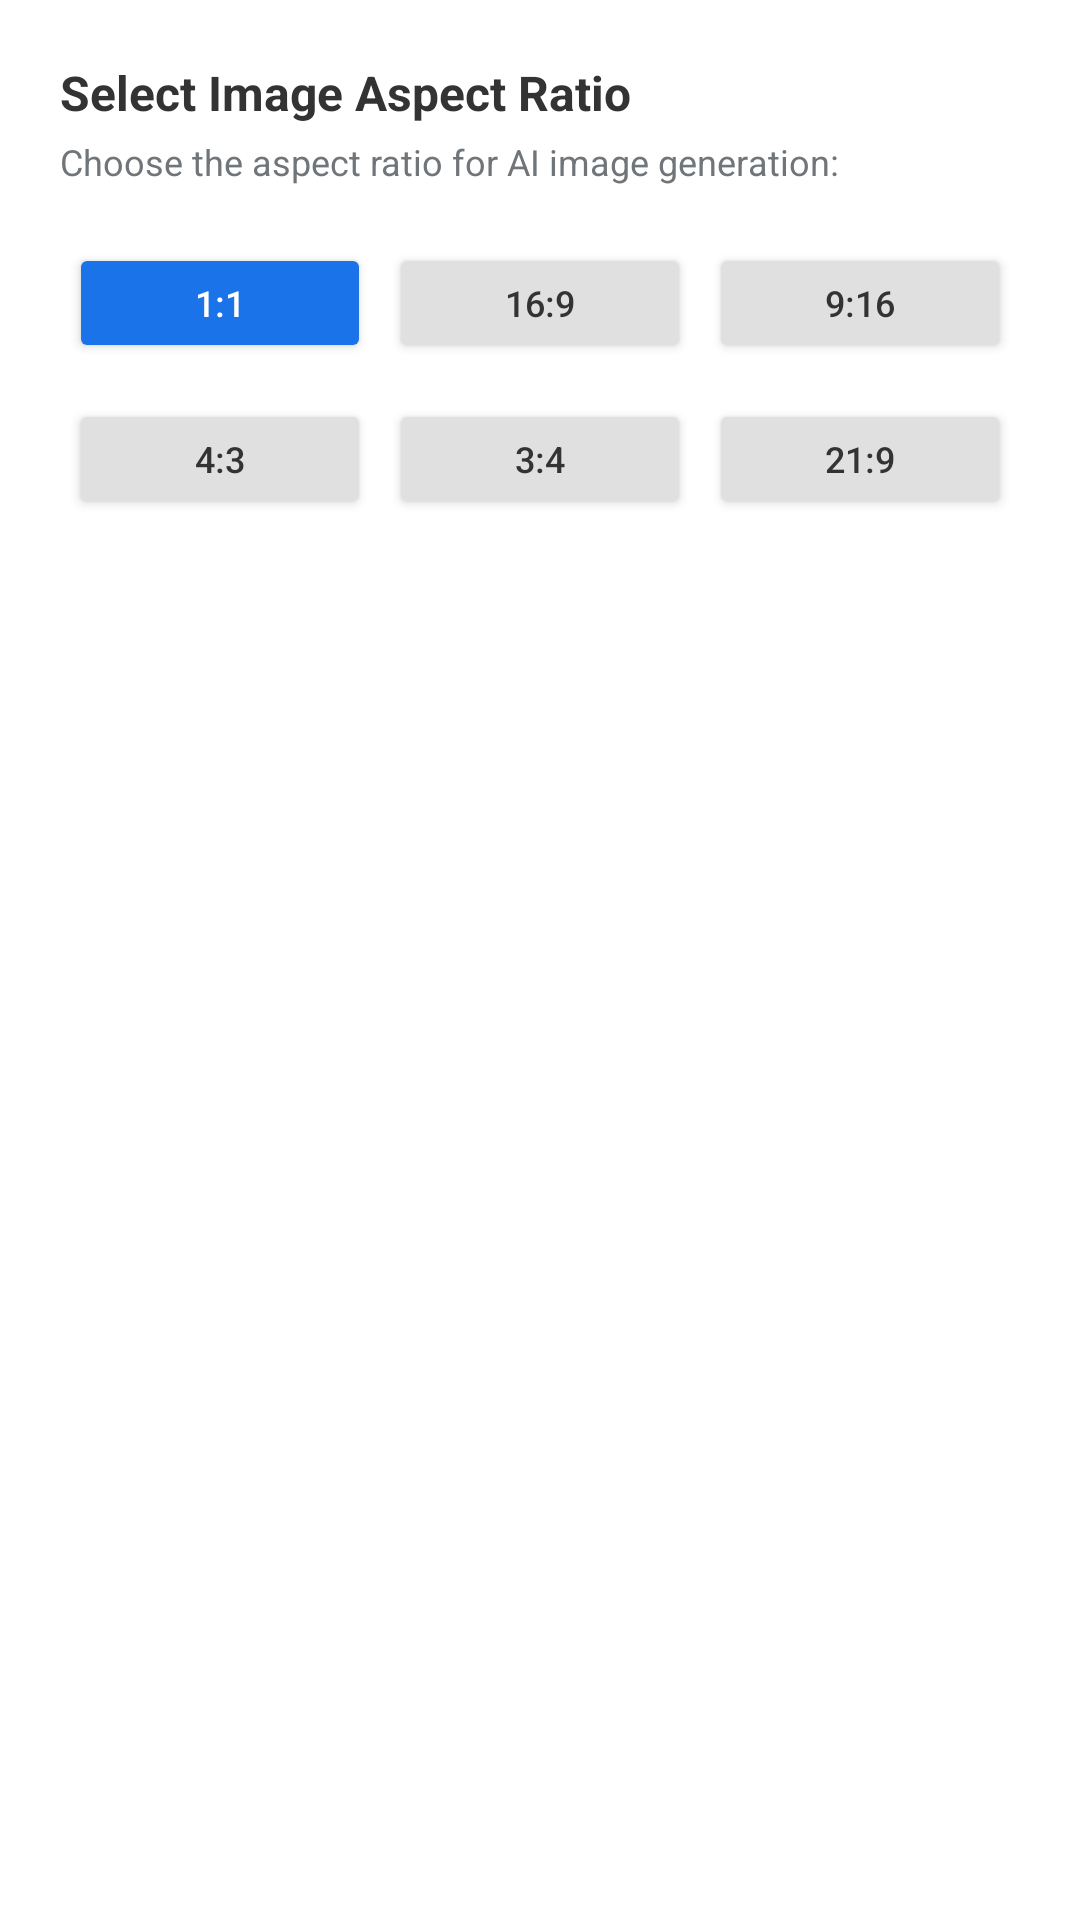

The Android layout XML behind this screen, and the referenced resources:
<!-- AndroidManifest.xml: application theme Theme.Puter.Light -->
<!-- res/layout/dialog_aspect_ratio_picker.xml -->
<?xml version="1.0" encoding="utf-8"?>
<LinearLayout xmlns:android="http://schemas.android.com/apk/res/android"
    android:layout_width="match_parent"
    android:layout_height="wrap_content"
    android:background="@drawable/bg_code_header"
    android:backgroundTint="@color/white"
    android:orientation="vertical"
    android:padding="20dp">

    <TextView
        android:layout_width="wrap_content"
        android:layout_height="wrap_content"
        android:text="Select Image Aspect Ratio"
        android:textColor="@color/text_dark"
        android:textSize="16sp"
        android:textStyle="bold" />

    <TextView
        android:layout_width="wrap_content"
        android:layout_height="wrap_content"
        android:layout_marginTop="4dp"
        android:text="Choose the aspect ratio for AI image generation:"
        android:textColor="@color/text_muted"
        android:textSize="12sp" />

    
    <LinearLayout
        android:layout_width="match_parent"
        android:layout_height="wrap_content"
        android:layout_marginTop="16dp"
        android:gravity="center"
        android:orientation="horizontal">

        <Button
            android:id="@+id/btnRatio1_1"
            android:layout_width="0dp"
            android:layout_height="40dp"
            android:layout_weight="1"
            android:layout_margin="3dp"
            android:backgroundTint="@color/puter_blue"
            android:text="1:1"
            android:textColor="@color/white"
            android:textSize="12sp" />

        <Button
            android:id="@+id/btnRatio16_9"
            android:layout_width="0dp"
            android:layout_height="40dp"
            android:layout_weight="1"
            android:layout_margin="3dp"
            android:backgroundTint="#e0e0e0"
            android:text="16:9"
            android:textColor="@color/text_dark"
            android:textSize="12sp" />

        <Button
            android:id="@+id/btnRatio9_16"
            android:layout_width="0dp"
            android:layout_height="40dp"
            android:layout_weight="1"
            android:layout_margin="3dp"
            android:backgroundTint="#e0e0e0"
            android:text="9:16"
            android:textColor="@color/text_dark"
            android:textSize="12sp" />
    </LinearLayout>

    <LinearLayout
        android:layout_width="match_parent"
        android:layout_height="wrap_content"
        android:layout_marginTop="6dp"
        android:gravity="center"
        android:orientation="horizontal">

        <Button
            android:id="@+id/btnRatio4_3"
            android:layout_width="0dp"
            android:layout_height="40dp"
            android:layout_weight="1"
            android:layout_margin="3dp"
            android:backgroundTint="#e0e0e0"
            android:text="4:3"
            android:textColor="@color/text_dark"
            android:textSize="12sp" />

        <Button
            android:id="@+id/btnRatio3_4"
            android:layout_width="0dp"
            android:layout_height="40dp"
            android:layout_weight="1"
            android:layout_margin="3dp"
            android:backgroundTint="#e0e0e0"
            android:text="3:4"
            android:textColor="@color/text_dark"
            android:textSize="12sp" />

        <Button
            android:id="@+id/btnRatio21_9"
            android:layout_width="0dp"
            android:layout_height="40dp"
            android:layout_weight="1"
            android:layout_margin="3dp"
            android:backgroundTint="#e0e0e0"
            android:text="21:9"
            android:textColor="@color/text_dark"
            android:textSize="12sp" />
    </LinearLayout>

</LinearLayout>
<!-- resources referenced by this layout -->
<resources>
  <color name="puter_blue">#1a73e8</color>
  <color name="text_dark">#333333</color>
  <color name="text_muted">#70757a</color>
  <color name="white">#FFFFFFFF</color>
  <!-- drawable bg_code_header (drawable) -->
  <?xml version="1.0" encoding="utf-8"?>
  <shape xmlns:android="http://schemas.android.com/apk/res/android"
      android:shape="rectangle">
      <solid android:color="@color/code_header" />
      <corners
          android:topLeftRadius="8dp"
          android:topRightRadius="8dp"
          android:bottomLeftRadius="0dp"
          android:bottomRightRadius="0dp" />
  </shape>
  <style name="Theme.Puter.Light" parent="Theme.MaterialComponents.Light.NoActionBar">
          <item name="colorPrimary">@color/puter_blue</item>
          <item name="colorPrimaryVariant">@color/puter_blue_dark</item>
          <item name="colorOnPrimary">@color/white</item>
          <item name="colorSecondary">@color/puter_accent</item>
          <item name="colorSecondaryVariant">@color/puter_blue_dark</item>
          <item name="colorOnSecondary">@color/white</item>
          <item name="android:statusBarColor">#333333</item>
          <item name="android:windowLightStatusBar">false</item>
          <item name="android:windowBackground">@color/white</item>
      </style>
  <color name="code_header">#2d2d2d</color>
  <color name="puter_blue_dark">#1557b0</color>
  <color name="puter_accent">#1a73e8</color>
</resources>
